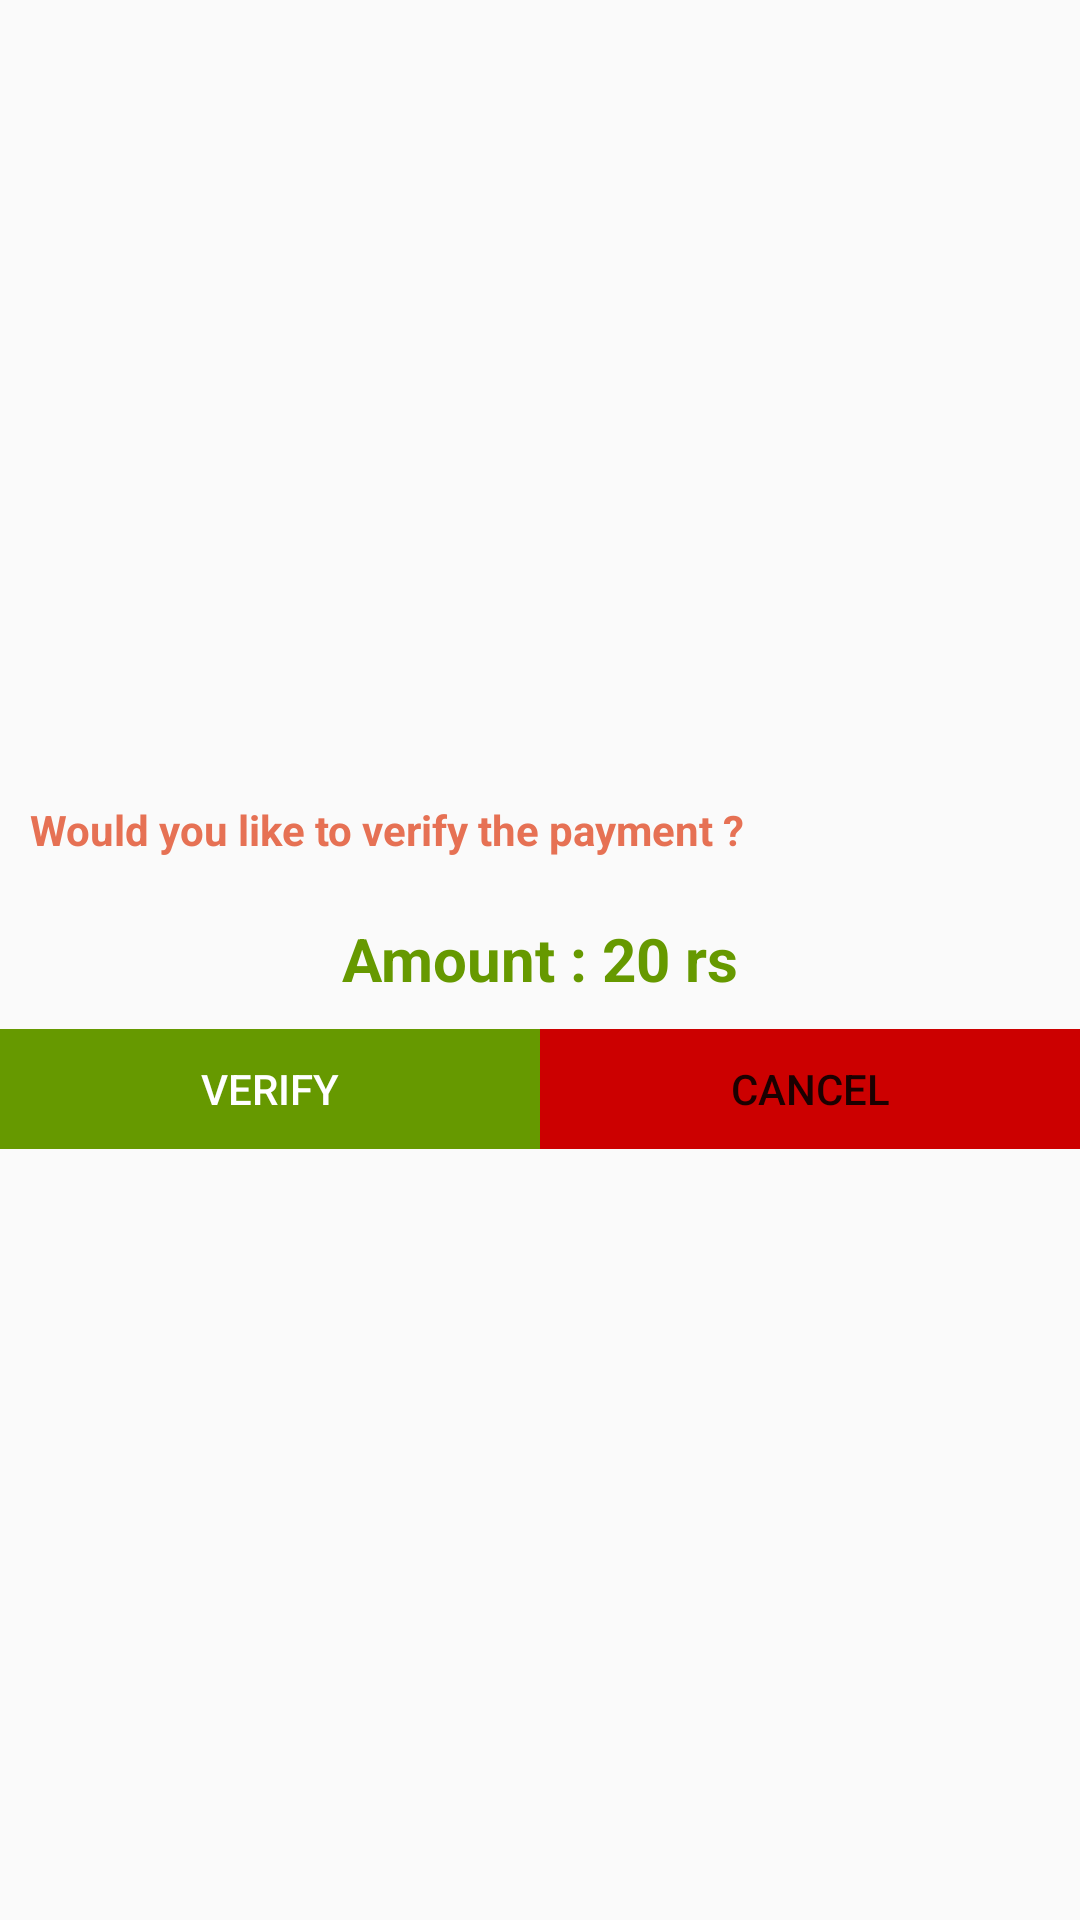

Reconstruct the res/layout file that produces this screen, plus the resources it refers to.
<!-- AndroidManifest.xml: application theme AppTheme -->
<!-- res/layout/dialog_verify.xml -->
<?xml version="1.0" encoding="utf-8"?>
<RelativeLayout
    xmlns:android="http://schemas.android.com/apk/res/android" android:layout_width="match_parent"
    android:layout_height="match_parent">
    <LinearLayout
        android:layout_width="match_parent"
        android:layout_height="wrap_content"
        android:layout_centerInParent="true"
        android:orientation="vertical">
        <TextView
            android:layout_width="match_parent"
            android:layout_height="wrap_content"
            android:textColor="@color/colorPrimary"
            android:textStyle="bold"
            android:padding="10dp"
            android:text="Would you like to verify the payment ?"/>
        <TextView
            android:id="@+id/text_amount"
            android:layout_width="match_parent"
            android:layout_height="wrap_content"
            android:textColor="@android:color/holo_green_dark"
            android:textStyle="bold"
            android:padding="10dp"
            android:textSize="20dp"
            android:gravity="center"
            android:text="Amount : 20 rs"/>
        <LinearLayout
            android:layout_width="match_parent"
            android:layout_height="wrap_content">
            <Button
                android:id="@+id/verify_pay"
                android:layout_width="0dp"
                android:layout_weight=".5"
                android:layout_height="40dp"
                android:background="@drawable/left_button"
                android:textColor="@android:color/white"
                android:text="Verify"/>
            <Button
                android:id="@+id/cancel_pay"
                android:layout_width="0dp"
                android:layout_weight=".5"
                android:layout_height="40dp"
                android:background="@drawable/right_button"
                android:text="Cancel"/>
        </LinearLayout>
    </LinearLayout>
</RelativeLayout>
<!-- resources referenced by this layout -->
<resources>
  <color name="colorPrimary">#e67154</color>
  <!-- drawable left_button (drawable) -->
  <?xml version="1.0" encoding="UTF-8"?>
  <shape xmlns:android="http://schemas.android.com/apk/res/android" android:id="@+id/listview_background_shape">
      <stroke android:width="2dp" android:color="@android:color/holo_green_dark" />
      <padding android:left="2dp"
          android:top="2dp"
          android:right="2dp"
          android:bottom="2dp" />
     
      <solid android:color="@android:color/holo_green_dark" />
  </shape>
  <!-- drawable right_button (drawable) -->
  <?xml version="1.0" encoding="UTF-8"?>
  <shape xmlns:android="http://schemas.android.com/apk/res/android" android:id="@+id/listview_background_shape">
      <stroke android:width="2dp" android:color="@android:color/holo_red_dark" />
      <padding android:left="2dp"
          android:top="2dp"
          android:right="2dp"
          android:bottom="2dp" />
    
      <solid android:color="@android:color/holo_red_dark" />
  </shape>
  <style name="AppTheme" parent="Theme.AppCompat.Light.NoActionBar">
          
          <item name="colorPrimary">@color/colorPrimary</item>
          <item name="colorPrimaryDark">@color/colorPrimaryDark</item>
          <item name="colorAccent">@color/colorAccent</item>
      </style>
  <color name="colorPrimaryDark">#9f4a30</color>
  <color name="colorAccent">#2a5e3a</color>
</resources>
